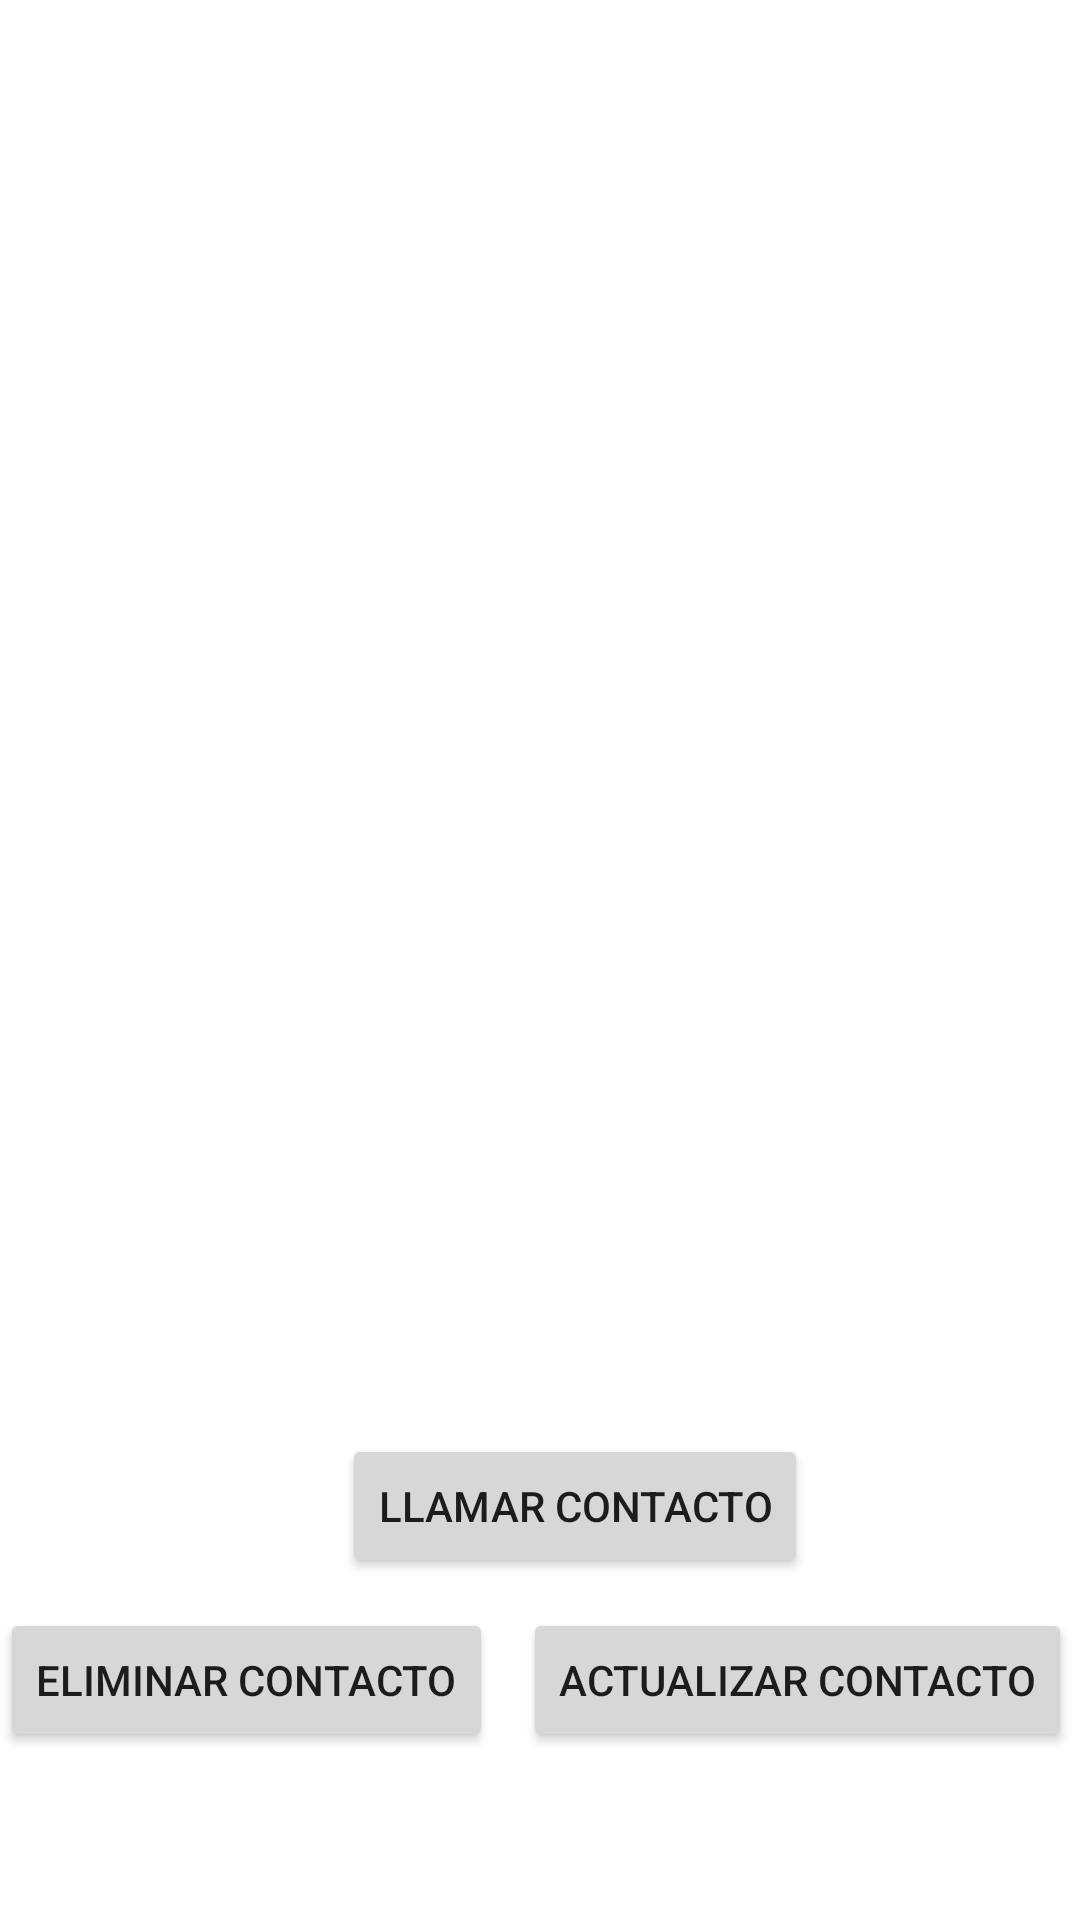

Reconstruct the res/layout file that produces this screen, plus the resources it refers to.
<!-- AndroidManifest.xml: application theme Theme.PMIExamen201910110022 -->
<!-- res/layout/activity_list_view.xml -->
<?xml version="1.0" encoding="utf-8"?>
<androidx.constraintlayout.widget.ConstraintLayout xmlns:android="http://schemas.android.com/apk/res/android"
    xmlns:app="http://schemas.android.com/apk/res-auto"
    xmlns:tools="http://schemas.android.com/tools"
    android:layout_width="match_parent"
    android:layout_height="match_parent"
    tools:context=".ActivityListView">

    <LinearLayout
        android:id="@+id/linearLayout"
        android:layout_width="wrap_content"
        android:layout_height="wrap_content"
        android:orientation="horizontal"
        tools:ignore="MissingConstraints">


        <ListView
            android:id="@+id/listContacts"
            android:layout_width="409dp"
            android:layout_height="520dp"
            tools:layout_editor_absoluteX="1dp"
            tools:layout_editor_absoluteY="1dp" />

    </LinearLayout>


    <Button
        android:id="@+id/btnDelete"
        android:layout_width="wrap_content"
        android:layout_height="wrap_content"
        android:layout_gravity="center"
        android:layout_marginEnd="5dp"
        android:layout_marginBottom="56dp"
        android:layout_weight="1"
        android:text="Eliminar Contacto"
        app:layout_constraintBottom_toBottomOf="parent"
        app:layout_constraintEnd_toStartOf="@+id/btnUpdate"
        app:layout_constraintStart_toStartOf="parent" />

    <Button
        android:id="@+id/btnCall"
        android:layout_width="wrap_content"
        android:layout_height="wrap_content"
        android:layout_gravity="center"
        android:layout_marginStart="114dp"
        android:layout_marginTop="30dp"
        android:layout_marginEnd="114dp"
        android:layout_marginBottom="10dp"
        android:layout_weight="1"
        android:text="Llamar Contacto"
        app:layout_constraintBottom_toTopOf="@+id/btnDelete"
        app:layout_constraintEnd_toEndOf="parent"
        app:layout_constraintHorizontal_bias="0.0"
        app:layout_constraintStart_toStartOf="parent"
        app:layout_constraintTop_toBottomOf="@+id/linearLayout"
        app:layout_constraintVertical_bias="1.0" />

    <Button
        android:id="@+id/btnUpdate"
        android:layout_width="wrap_content"
        android:layout_height="wrap_content"
        android:layout_gravity="center"
        android:layout_marginStart="5dp"
        android:layout_marginEnd="3dp"
        android:layout_marginBottom="56dp"
        android:layout_weight="1"
        android:text="Actualizar Contacto"
        app:layout_constraintBottom_toBottomOf="parent"
        app:layout_constraintEnd_toEndOf="parent"
        app:layout_constraintStart_toEndOf="@+id/btnDelete" />
</androidx.constraintlayout.widget.ConstraintLayout>
<!-- resources referenced by this layout -->
<resources>
  <style name="Theme.PMIExamen201910110022" parent="Theme.MaterialComponents.DayNight.DarkActionBar">
          
          <item name="colorPrimary">@color/purple_500</item>
          <item name="colorPrimaryVariant">@color/purple_700</item>
          <item name="colorOnPrimary">@color/white</item>
          
          <item name="colorSecondary">@color/teal_200</item>
          <item name="colorSecondaryVariant">@color/teal_700</item>
          <item name="colorOnSecondary">@color/black</item>
          
          <item name="android:statusBarColor" tools:targetApi="l">?attr/colorPrimaryVariant</item>
          
      </style>
  <!-- not gathered from this repository: default colours our renderer supplied (Android Studio template values) -->
  <color name="purple_500">#FF6200EE</color>
  <color name="purple_700">#FF3700B3</color>
  <color name="teal_200">#FF03DAC5</color>
  <color name="teal_700">#FF018786</color>
  <color name="black">#FF000000</color>
  <color name="white">#FFFFFFFF</color>
</resources>
